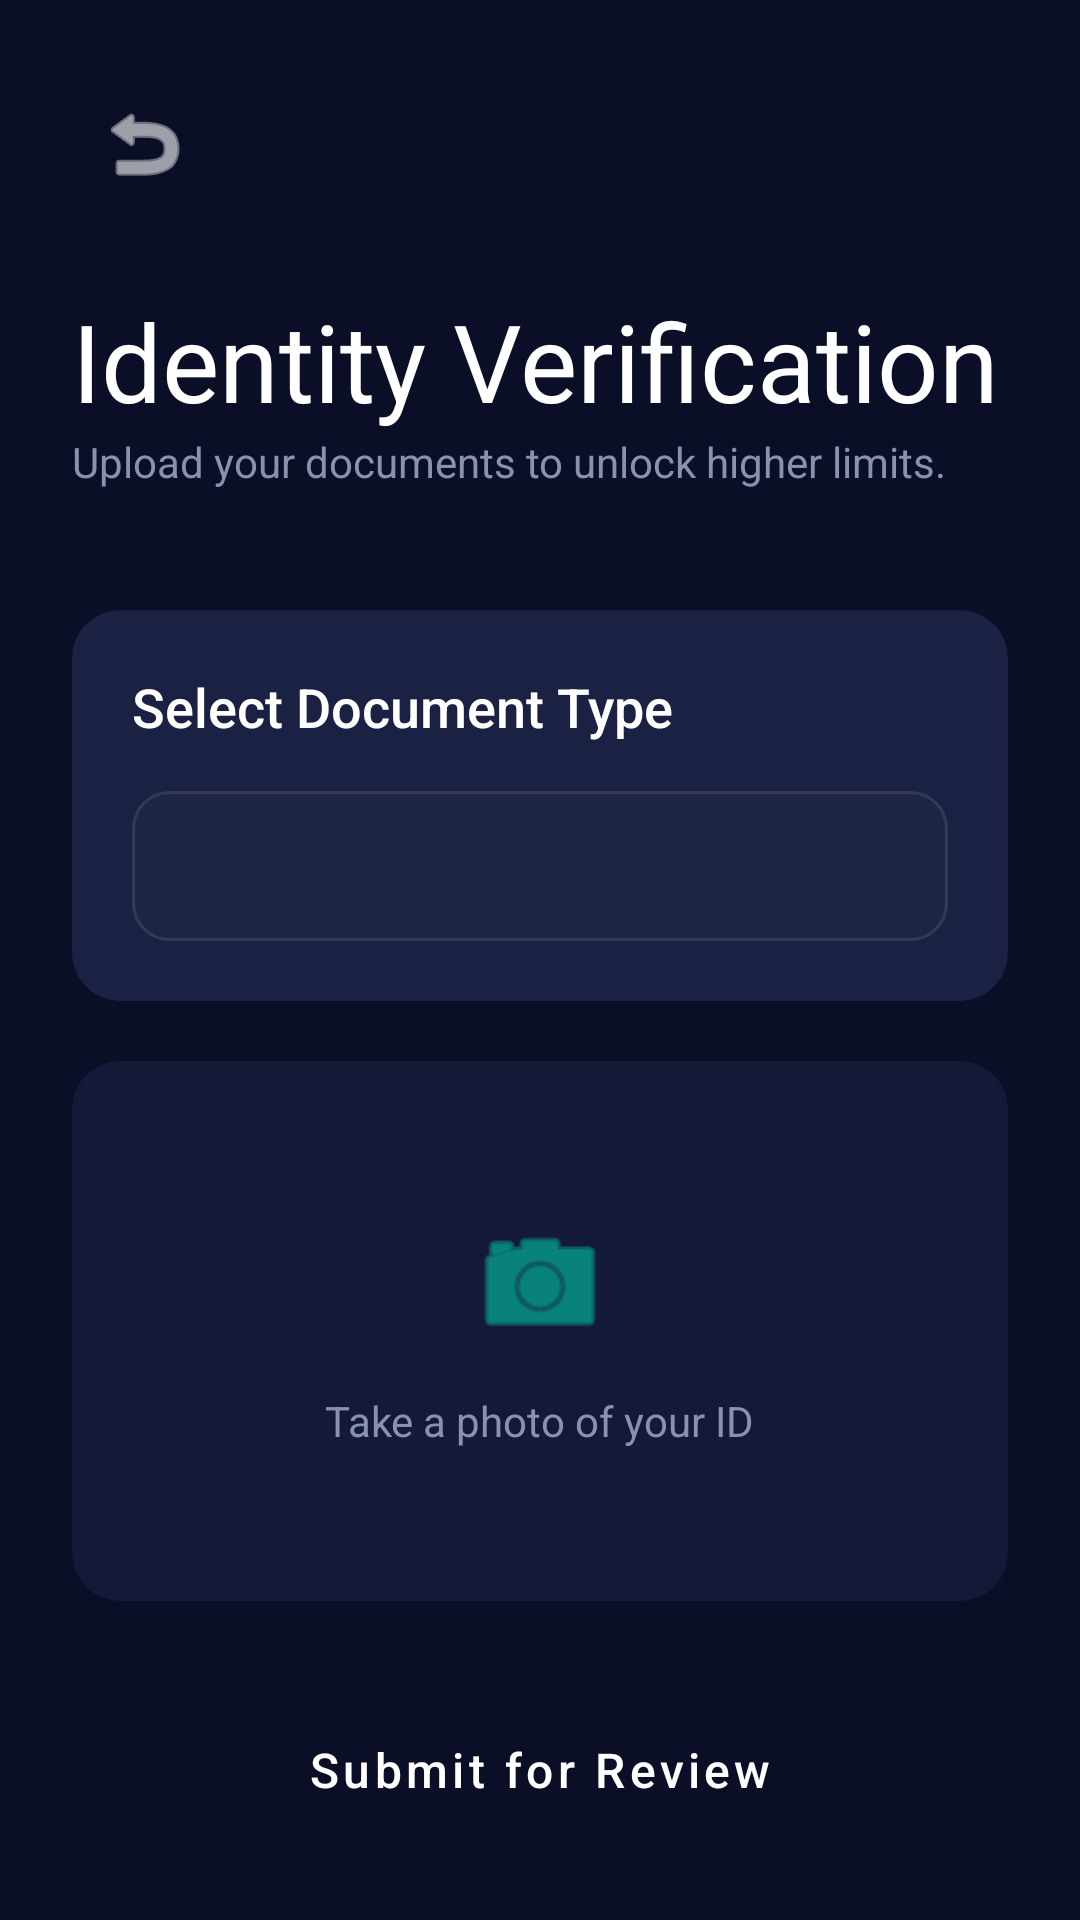

Layout XML and referenced resources for this Android screen:
<!-- AndroidManifest.xml: application theme Theme.SwiftApp -->
<!-- res/layout/activity_kyc.xml -->
<?xml version="1.0" encoding="utf-8"?>
<LinearLayout xmlns:android="http://schemas.android.com/apk/res/android"
    xmlns:app="http://schemas.android.com/apk/res-auto"
    android:layout_width="match_parent"
    android:layout_height="match_parent"
    android:background="@color/swift_bg_primary"
    android:orientation="vertical"
    android:padding="24dp">

    <ImageButton
        android:id="@+id/btnBack"
        android:layout_width="48dp"
        android:layout_height="48dp"
        android:background="?attr/selectableItemBackgroundBorderless"
        android:src="@android:drawable/ic_menu_revert"
        app:tint="@color/white" />

    <TextView
        style="@style/SwiftText.Hero"
        android:layout_width="wrap_content"
        android:layout_height="wrap_content"
        android:layout_marginTop="24dp"
        android:text="Identity Verification" />

    <TextView
        style="@style/SwiftText.Body"
        android:layout_width="wrap_content"
        android:layout_height="wrap_content"
        android:text="Upload your documents to unlock higher limits." />

    <com.google.android.material.card.MaterialCardView
        style="@style/SwiftCard"
        android:layout_width="match_parent"
        android:layout_height="wrap_content"
        android:layout_marginTop="40dp">

        <LinearLayout
            android:layout_width="match_parent"
            android:layout_height="wrap_content"
            android:orientation="vertical"
            android:padding="20dp">

            <TextView
                style="@style/SwiftText.Title"
                android:layout_width="wrap_content"
                android:layout_height="wrap_content"
                android:text="Select Document Type" />

            <Spinner
                android:id="@+id/spnDocType"
                android:layout_width="match_parent"
                android:layout_height="50dp"
                android:layout_marginTop="16dp"
                android:background="@drawable/bg_input" />

        </LinearLayout>
    </com.google.android.material.card.MaterialCardView>

    <com.google.android.material.card.MaterialCardView
        android:id="@+id/btnUpload"
        style="@style/SwiftCard"
        android:layout_width="match_parent"
        android:layout_height="180dp"
        android:layout_marginTop="20dp"
        app:cardBackgroundColor="@color/swift_bg_secondary">

        <LinearLayout
            android:layout_width="match_parent"
            android:layout_height="match_parent"
            android:gravity="center"
            android:orientation="vertical">

            <ImageView
                android:layout_width="48dp"
                android:layout_height="48dp"
                android:src="@android:drawable/ic_menu_camera"
                app:tint="@color/swift_primary" />

            <TextView
                style="@style/SwiftText.Body"
                android:layout_width="wrap_content"
                android:layout_height="wrap_content"
                android:layout_marginTop="12dp"
                android:text="Take a photo of your ID" />
        </LinearLayout>
    </com.google.android.material.card.MaterialCardView>

    <View
        android:layout_width="match_parent"
        android:layout_height="0dp"
        android:layout_weight="1" />

    <Button
        android:id="@+id/btnSubmitKyc"
        style="@style/SwiftButton.Primary"
        android:layout_width="match_parent"
        android:layout_height="wrap_content"
        android:text="Submit for Review" />

</LinearLayout>
<!-- resources referenced by this layout -->
<resources>
  <color name="swift_bg_primary">#FF0A0E27</color>
  <color name="swift_bg_secondary">#FF141937</color>
  <color name="swift_primary">#FF00C9A7</color>
  <color name="white">#FFFFFFFF</color>
  <!-- drawable bg_input (drawable) -->
  <?xml version="1.0" encoding="utf-8"?>
  <shape xmlns:android="http://schemas.android.com/apk/res/android">
      <solid android:color="@color/swift_bg_input" />
      <corners android:radius="@dimen/radius_md" />
      <stroke
          android:width="1dp"
          android:color="@color/swift_divider" />
  </shape>
  <style name="SwiftButton.Primary" parent="Widget.MaterialComponents.Button">
          <item name="android:textColor">@color/white</item>
          <item name="android:textSize">@dimen/text_lg</item>
          <item name="android:textAllCaps">false</item>
          <item name="android:fontFamily">sans-serif-medium</item>
          <item name="cornerRadius">@dimen/radius_lg</item>
          <item name="backgroundTint">@color/swift_primary</item>
          <item name="android:minHeight">@dimen/button_height</item>
          <item name="android:paddingLeft">@dimen/spacing_lg</item>
          <item name="android:paddingRight">@dimen/spacing_lg</item>
          <item name="rippleColor">@color/swift_ripple</item>
      </style>
  <style name="SwiftCard" parent="Widget.MaterialComponents.CardView">
          <item name="cardBackgroundColor">@color/swift_bg_card</item>
          <item name="cardCornerRadius">@dimen/radius_lg</item>
          <item name="cardElevation">0dp</item>
      </style>
  <style name="SwiftText.Body">
          <item name="android:textColor">@color/swift_text_secondary</item>
          <item name="android:textSize">@dimen/text_md</item>
          <item name="android:fontFamily">sans-serif</item>
      </style>
  <style name="SwiftText.Hero">
  
          <item name="android:textColor">@color/swift_text_primary</item>
          <item name="android:textSize">@dimen/text_hero</item>
          <item name="android:fontFamily">sans-serif-bold</item>
      </style>
  <style name="SwiftText.Title">
          <item name="android:textColor">@color/swift_text_primary</item>
          <item name="android:textSize">@dimen/text_xl</item>
          <item name="android:fontFamily">sans-serif-medium</item>
      </style>
  <color name="swift_bg_input">#FF1E2545</color>
  <dimen name="radius_md">12dp</dimen>
  <color name="swift_divider">#1AFFFFFF</color>
  <dimen name="text_lg">16sp</dimen>
  <dimen name="radius_lg">16dp</dimen>
  <dimen name="button_height">52dp</dimen>
  <dimen name="spacing_lg">24dp</dimen>
  <color name="swift_ripple">#3300C9A7</color>
  <color name="swift_bg_card">#FF1A2142</color>
  <color name="swift_text_secondary">#FF8892B0</color>
  <dimen name="text_md">14sp</dimen>
  <color name="swift_text_primary">#FFFFFFFF</color>
  <dimen name="text_hero">36sp</dimen>
  <dimen name="text_xl">18sp</dimen>
  <color name="swift_primary_dark">#FF00A88A</color>
  <color name="swift_secondary">#FF845EF7</color>
  <color name="swift_secondary_dark">#FF6B3FD4</color>
  <color name="swift_text_hint">#FF5A6380</color>
</resources>
